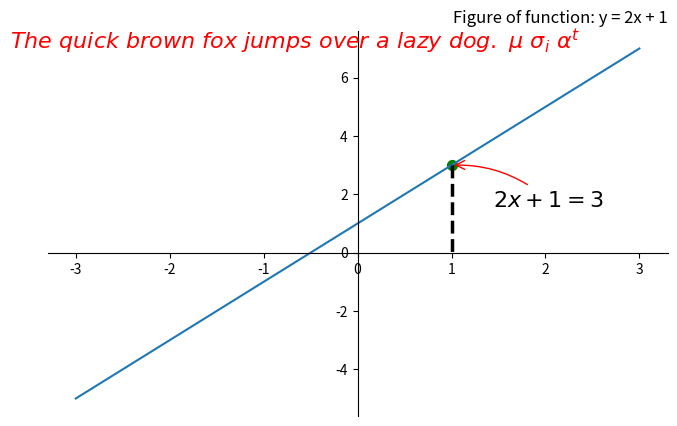

This chart was generated by the following Python code:
#!/usr/bin/env python3
# encoding: utf-8
# coding style: pep8
# ====================================================
#   Copyright (C) 2020 cxysailor-master All rights reserved.
#
#   Author        : cxysailor
#   Email         : cxysailor@163.com
#   File Name     : matplotlib_annotation.py
#   Last Modified : 2020-12-09 10:44
#   Describe      : 
#
# ====================================================

from matplotlib import pyplot as plt
import numpy as np


class AddAnnotation(object):
    """docstring for AddAnnotation"""
    def __init__(self):
        super(AddAnnotation, self).__init__()
        self.x = np.linspace(-3, 3, 50)
        self.y = self.x * 2 + 1
        self.title = 'Figure of function: y = 2x + 1'

    def generate_figure(self):
        plt.figure(num=1, figsize=(8, 5))
        plt.plot(self.x, self.y)

        ax = plt.gca()
        ax.spines['right'].set_color('none')
        ax.spines['top'].set_color('none')

        ax.xaxis.set_ticks_position('bottom')
        ax.yaxis.set_ticks_position('left')

        ax.spines['bottom'].set_position(('data', 0))
        ax.spines['left'].set_position(('data', 0))

        # 画出点(1, 3)即x=1,y=2×1+1=3
        x0 = 1
        y0 = 2 * x0 + 1
        plt.scatter(x0, y0, color='green', s=50)
        # 从该点画一条垂线与x轴相交
        plt.plot([x0, x0], [y0, 0], 'k--', lw=2.5)  # k--表示黑色短划线

        # 添加标注 - 方法1 -画一个箭头指向该点，并标注说明文字2x+1=3
        plt.annotate(r'$2x + 1 = %s$' % y0, 
                xy=(x0, y0), xycoords='data',
                xytext=(+30, -30), textcoords='offset points',
                fontsize=16,
                arrowprops=dict(arrowstyle='->', connectionstyle='arc3, rad=.2', color='red'))
        # 添加标注 - 方法2 - 添加一段文字描述
        plt.text(-3.7, 7, r'$The\ quick\ brown\ fox\ jumps\ over\ a\ lazy\ dog.\ \mu\ \sigma_i\ \alpha^t$',
                fontdict={'size': 16, 'color': 'red'})

        plt.title(self.title, loc='right')

        plt.show()


if __name__ == "__main__":
    aa = AddAnnotation()
    aa.generate_figure()
